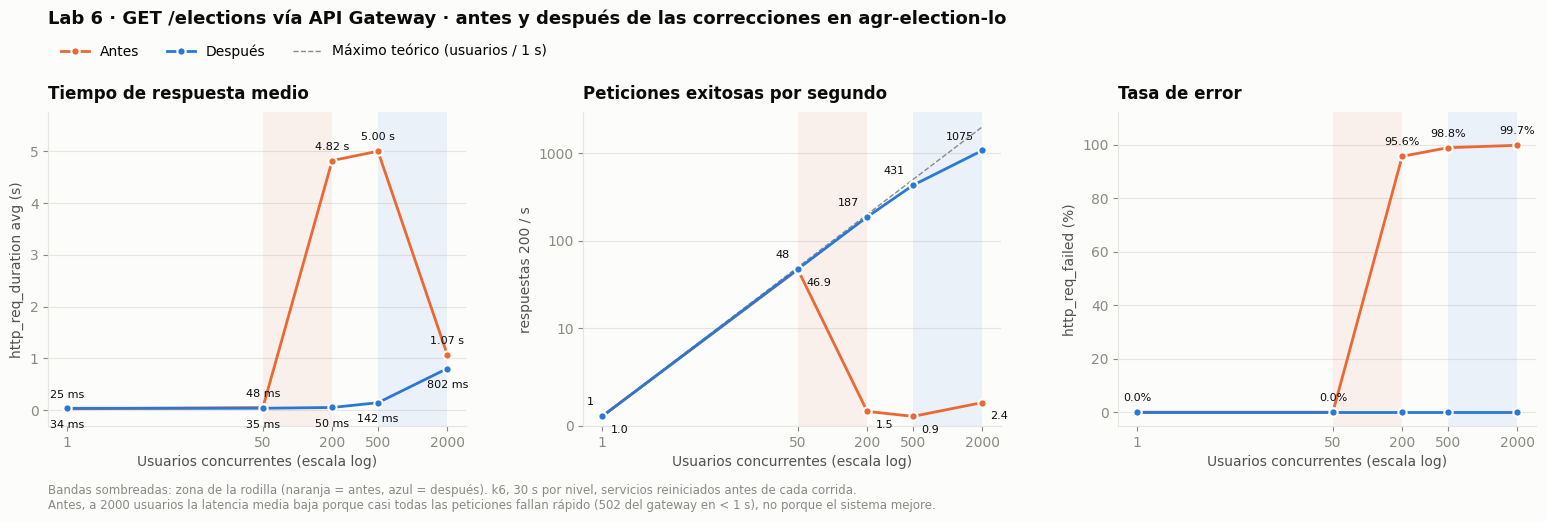

The matplotlib source for this figure: (Note: this script raises an exception after producing the figure.)
"""Lab 6 - Gráficas comparativas de rendimiento: antes y después de las correcciones.

Funcionalidad probada: GET /elections a través del API Gateway (k6, 30 s por nivel).

Uso:
    pip install matplotlib
    python3 make_chart.py

Para cambiar los datos, edita ANTES y DESPUES. Cada fila sale del resumen de k6:
    (vus, http_reqs/s, http_req_duration avg (ms), p(95) (ms), checks OK, checks totales)

Genera performance_comparison.png (y .svg) junto a este archivo.
"""
from pathlib import Path

import matplotlib.pyplot as plt
from matplotlib.ticker import FixedLocator, FuncFormatter, NullLocator

# ---------------------------------------------------------------------------
# DATOS (edita aquí)
# ---------------------------------------------------------------------------

# Antes: Election Service original (1 proceso, pool 5+10, espera 30 s).
ANTES = [
    # vus,  req/s,       avg_ms, p95_ms, ok,    total
    (1,     0.974704,    24.89,  42.57,  30,    30),
    (50,    46.863599,   48.22,  117.27, 1453,  1453),
    (200,   33.242238,   4820,   5160,   46,    1046),
    (500,   79.901131,   5000,   5380,   30,    2530),
    (2000,  837.806659,  1070,   5040,   85,    30098),
]

# Después: conexión liberada antes de serializar, 4 procesos, pool 10+10, espera 3 s.
DESPUES = [
    (1,     0.965646,    34.29,  73.95,  29,    29),
    (50,    47.520185,   35.24,  81.87,  1473,  1473),
    (200,   187.455821,  50.05,  127.4,  5815,  5815),
    (500,   430.7119,    142.26, 259.62, 13357, 13357),
    (2000,  1075.382111, 802.16, 1490,   33971, 33971),
]

# Zona de la rodilla (en usuarios) para cada versión: (desde, hasta).
RODILLA_ANTES = (50, 200)
RODILLA_DESPUES = (500, 2000)

SLEEP_S = 1.0  # sleep(1) del script de k6: cada usuario hace como máximo 1 petición/s

# ---------------------------------------------------------------------------
# Estilo
# ---------------------------------------------------------------------------
C_ANTES, C_DESPUES = "#eb6834", "#2a78d6"
INK, INK2, MUTED, GRID, SURFACE = "#0b0b0b", "#52514e", "#8a8984", "#e6e5e0", "#fcfcfb"

plt.rcParams.update({
    "font.family": "DejaVu Sans",
    "font.size": 10,
    "axes.edgecolor": GRID,
    "axes.labelcolor": INK2,
    "xtick.color": MUTED,
    "ytick.color": MUTED,
    "axes.titlecolor": INK,
    "figure.facecolor": SURFACE,
    "axes.facecolor": SURFACE,
})


def columnas(runs):
    vus = [r[0] for r in runs]
    avg_s = [r[2] / 1000 for r in runs]
    p95_s = [r[3] / 1000 for r in runs]
    ok_s = [r[1] * r[4] / r[5] for r in runs]          # respuestas 200 por segundo
    err = [100 * (1 - r[4] / r[5]) for r in runs]       # % de error
    return vus, avg_s, p95_s, ok_s, err


def preparar_eje(ax, titulo, ylabel, vus):
    ax.set_xscale("log")
    ax.xaxis.set_major_locator(FixedLocator(vus))
    ax.xaxis.set_minor_locator(NullLocator())
    ax.xaxis.set_major_formatter(FuncFormatter(lambda v, _: f"{v:g}"))
    ax.set_xlabel("Usuarios concurrentes (escala log)")
    ax.set_ylabel(ylabel)
    ax.set_title(titulo, loc="left", fontsize=12, fontweight="bold", pad=10)
    ax.grid(axis="y", color=GRID, linewidth=0.8)
    ax.set_axisbelow(True)
    for side in ("top", "right"):
        ax.spines[side].set_visible(False)


def rodillas(ax):
    for (a, b), color in ((RODILLA_ANTES, C_ANTES), (RODILLA_DESPUES, C_DESPUES)):
        ax.axvspan(a, b, color=color, alpha=0.08, linewidth=0)


def serie(ax, x, y, color, label):
    ax.plot(x, y, color=color, linewidth=2, marker="o", markersize=6,
            markeredgecolor=SURFACE, markeredgewidth=1.5, label=label, zorder=3)


def tiempo(y):
    return f"{y:.2f} s" if y >= 1 else f"{y * 1000:.0f} ms"


def main():
    va, avg_a, p95_a, ok_a, err_a = columnas(ANTES)
    vd, avg_d, p95_d, ok_d, err_d = columnas(DESPUES)
    todos_vus = sorted(set(va) | set(vd))

    fig, axes = plt.subplots(1, 3, figsize=(16, 5.4))
    fig.subplots_adjust(left=0.05, right=0.98, top=0.78, bottom=0.2, wspace=0.28)

    # 1. Tiempo de respuesta medio
    ax = axes[0]
    preparar_eje(ax, "Tiempo de respuesta medio", "http_req_duration avg (s)", todos_vus)
    rodillas(ax)
    serie(ax, va, avg_a, C_ANTES, "Antes")
    serie(ax, vd, avg_d, C_DESPUES, "Después")
    for x, y in zip(va, avg_a):
        ax.annotate(tiempo(y), (x, y), textcoords="offset points", xytext=(0, 8),
                    ha="center", fontsize=8, color=INK)
    for x, y in zip(vd, avg_d):
        ax.annotate(tiempo(y), (x, y), textcoords="offset points", xytext=(0, -14),
                    ha="center", fontsize=8, color=INK)
    ax.set_ylim(bottom=-0.3, top=max(avg_a + avg_d) * 1.15)

    # 2. Peticiones exitosas por segundo (+ máximo teórico)
    ax = axes[1]
    preparar_eje(ax, "Peticiones exitosas por segundo", "respuestas 200 / s", todos_vus)
    rodillas(ax)
    ax.plot(todos_vus, [v / SLEEP_S for v in todos_vus], color=MUTED, linewidth=1,
            linestyle="--", label="Máximo teórico (usuarios / 1 s)", zorder=2)
    serie(ax, va, ok_a, C_ANTES, "Antes")
    serie(ax, vd, ok_d, C_DESPUES, "Después")
    for x, y in zip(vd, ok_d):
        ax.annotate(f"{y:.0f}", (x, y), textcoords="offset points", xytext=(-6, 8),
                    ha="right", fontsize=8, color=INK)
    for x, y in zip(va, ok_a):
        ax.annotate(f"{y:.1f}", (x, y), textcoords="offset points", xytext=(6, -12),
                    ha="left", fontsize=8, color=INK)
    ax.set_yscale("symlog", linthresh=10)
    ax.yaxis.set_major_formatter(FuncFormatter(lambda v, _: f"{v:g}"))
    ax.set_ylim(bottom=0)

    # 3. Tasa de error
    ax = axes[2]
    preparar_eje(ax, "Tasa de error", "http_req_failed (%)", todos_vus)
    rodillas(ax)
    serie(ax, va, err_a, C_ANTES, "Antes")
    serie(ax, vd, err_d, C_DESPUES, "Después")
    for x, y in zip(va, err_a):
        ax.annotate(f"{y:.1f}%", (x, y), textcoords="offset points", xytext=(0, 8),
                    ha="center", fontsize=8, color=INK)
    ax.set_ylim(-5, 112)

    # Leyenda única arriba
    handles, labels = axes[1].get_legend_handles_labels()
    orden = [labels.index(l) for l in ("Antes", "Después", "Máximo teórico (usuarios / 1 s)")]
    fig.legend([handles[i] for i in orden], [labels[i] for i in orden], loc="upper left",
               bbox_to_anchor=(0.05, 0.93), ncol=3, frameon=False, fontsize=10)
    fig.text(0.05, 0.97, "Lab 6 · GET /elections vía API Gateway · antes y después de las correcciones en agr-election-lo",
             fontsize=13, fontweight="bold", color=INK, va="top")
    fig.text(0.05, 0.04,
             "Bandas sombreadas: zona de la rodilla (naranja = antes, azul = después). "
             "k6, 30 s por nivel, servicios reiniciados antes de cada corrida.\n"
             "Antes, a 2000 usuarios la latencia media baja porque casi todas las peticiones fallan rápido "
             "(502 del gateway en < 1 s), no porque el sistema mejore.",
             fontsize=8.5, color=MUTED, va="bottom")

    out = Path(__file__).with_name("performance_comparison")
    fig.savefig(out.with_suffix(".png"), dpi=150)
    fig.savefig(out.with_suffix(".svg"))
    print(f"Generado: {out}.png y {out}.svg\n")

    print(f"{'':6}{'ANTES':^38}|{'DESPUÉS':^38}")
    print(f"{'VUs':>6}{'avg':>10}{'p95':>10}{'ok/s':>9}{'err':>9} |{'avg':>10}{'p95':>10}{'ok/s':>9}{'err':>9}")
    for a, d in zip(zip(va, avg_a, p95_a, ok_a, err_a), zip(vd, avg_d, p95_d, ok_d, err_d)):
        print(f"{a[0]:>6}{a[1]*1000:>8.0f}ms{a[2]*1000:>8.0f}ms{a[3]:>9.1f}{a[4]:>8.1f}% |"
              f"{d[1]*1000:>8.0f}ms{d[2]*1000:>8.0f}ms{d[3]:>9.1f}{d[4]:>8.1f}%")


if __name__ == "__main__":
    main()
